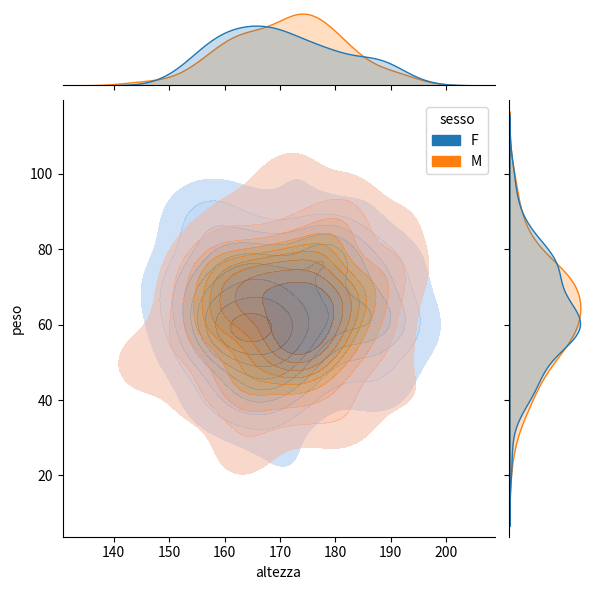
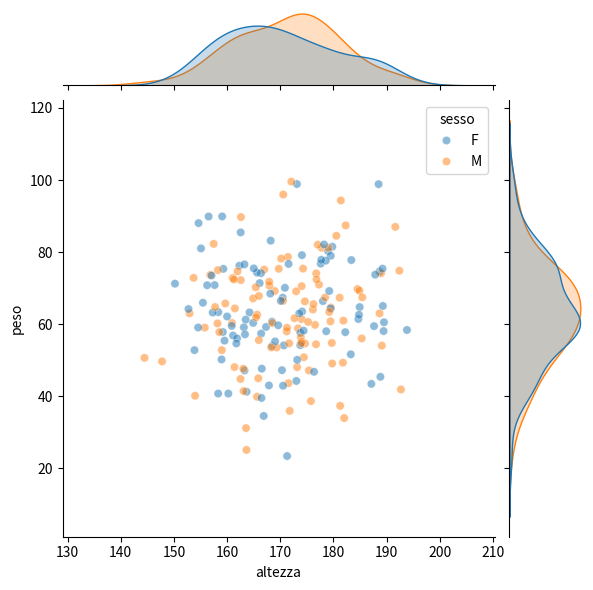
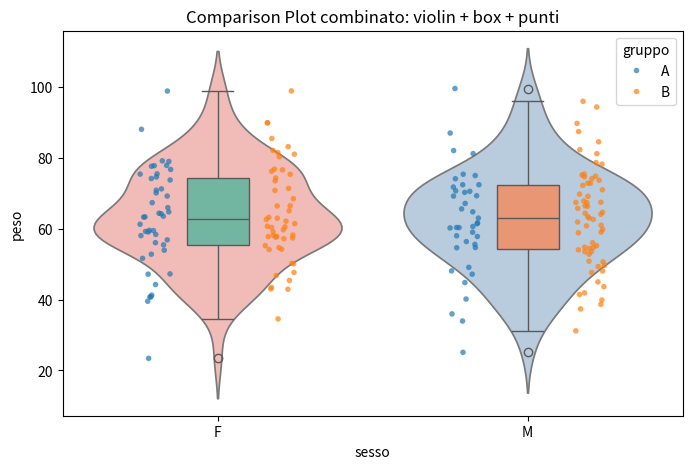
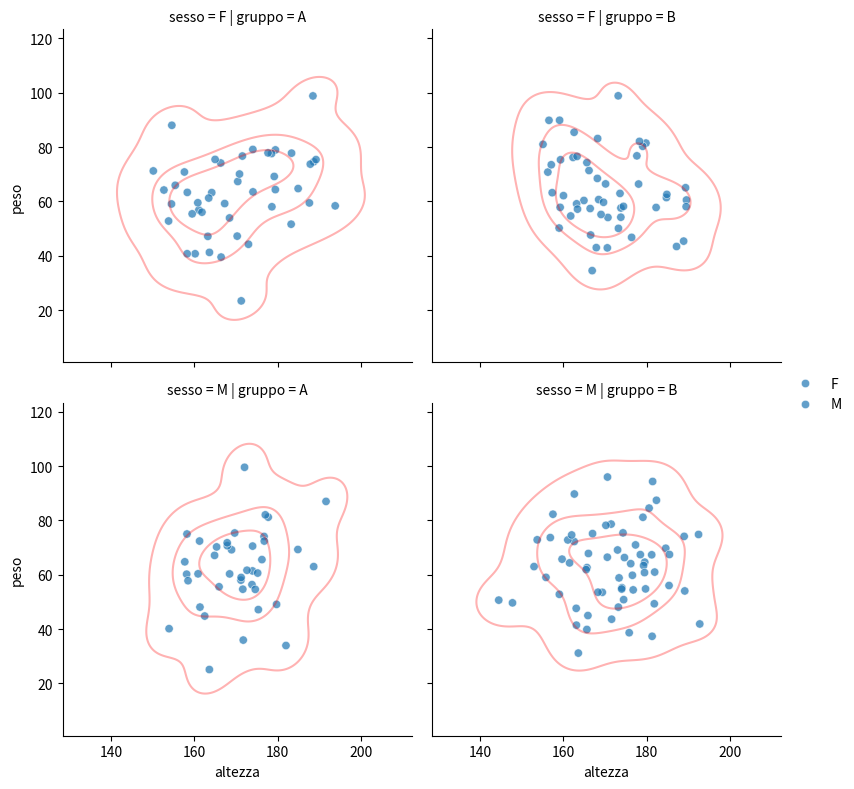

Generate these figures, in order, with matplotlib:
"""
Analisi bivariata = analisi di due variabili alla volta (X e Y) per capire se c'è una relazioni e come
questa è fatta. 

L'analisi può essere:
- descrittiva: guardi forma, trend, outlier, gruppi
- inferenziale: fai un test o un modello,calcoli correlazioni, regressioni, test statistici
E' un modo per rispondere alla domande tipo "quando X aumenta, Y come si comporta?"

La SCELTA DEL GRAFICO dipende dal tipo di variabili (continue, categoriali) e dallo scopo dell'analisi
- NUMERICA VS NUMERICA (es. %sconto vs %margine): scatterplot (è il punto di partenza, ogni riga del dataset
  è un punto x,y, se vedi una 'nuvola' inclinata c'è una relazione, se vedi una curva non è lineare, 
  se vedi due nuvole, hai segmenti diversi), joinplot (scatter + distribuzioni marginali, utile perchè
  mostra subito se una variabile è 'strana', supporta diversi 'kind' scatter, reg, hex, kde, hist, resid), 
  regplot/implot (serve per capire tendenza lineare e per smascherare caso dove Pearson sembra alto ma
  guidato da pochi outlier), kde bivariato
- CATEGORIALE VS NUMERICA (es. fornitore vs leadtime): boxplot (confronta mediana, dispersione, outlier), 
  violinplot (come boxplot ma mostra anche la densita), stripplot (mostra i valori reali), 
  swarmplot (mostra i valori reali senza sovrapposizioni), barplot/pointplot (confronta la media, 
  spesso con intervallo di confidenza)
  Plot di confronto vuol dire: un grafico che confronta la distribuzione di una variabile numerica 
  tra più gruppi (categorie). Misuri e confronti la variabile numerica mentre, la variabile categoriale, 
  serve solo per 'tagliare' i dati in gruppi distinti.
- CATEGORIALE VS CATEGORIALE (es. sesso vs preferenza colore): heatmap di contingenza, clustered heatmap, count
  Qui l'analisi bivariata  diventa: contare le combinazioni e capire se le due variabili sono indipendenti
  o associate (test del chi quadro)

L'analisi bivariata si concentra sull'esplorazione delle relazioni tra due variabili, identificando
pattern, trend e correlazione e osservando eventuali differenze tra gruppi.
Visualizzare due variabili contemporaneamente può permettere di individurae relazioni lineari o no
ma anche di individuare cluster naturali o outlier che potrebbero influenzare l'analisi statistica successiva.

Due strumenti utili per visualizzare queste relazioni sono il jointplot e i vari comparison plot (come il pairplot) di Seaborn.

Il jointplot combina un grafico di dispersione (scatter plot) con istogrammi marginali per mostrare la distribuzione di ciascuna variabile.

Il pairplot estende questo concetto creando una matrice di grafici di dispersione per tutte le coppie di variabili in un dataset, insieme a istogrammi marginali per ogni variabile.
Questi grafici aiutano a identificare correlazioni, tendenze e pattern tra le variabili.

JOINPLOT (analisi bivariata numerica vs numerica)
Strumento versatile per visualizzare due variabili insieme
Nel pannello centrale mostra la relazione tra due variabili x e y (scatter plot, regplot, o un grafico kde bidimensionlae)
mentre lungo i margini vengono visualizzare le distribuzioni indivisuali di ciascuna variabile (istogrammi
o KDE, a seconda del tipo).
Questa combinazione permette di osservare contemporaneamente la forma generale dei dati e la loro densita
identificando tendenze lineari o non lineari e la presenza di valori estremi.
In molti casi le distribuzioni marginali offrono informazioni importanti sulle caratteristiche del dataset
come asimmetrie o concentrazioni di valori.
Può essere arrichito in diversi modo per analisi più approfondite:
- Parametro HUE consente di distinguere i dati in base ad una variabile categoriale rendendo visibili
differenze tra gruppi direttamente all'interno dello stesso grafico
- e' possibile scegliere il tipo di grafico centrale: uno scatterplot (scatter) mostra la relazione diretta, buono
per vedere forma, cluster, outlier 
un regplot (reg) scatter + retta di regressione permette di stimare una regressione lineare o polimoniale, 
un kde bidimensionale evidenzia aree di maggiore densita
- le distribuzioni marginali possono essere personalizzate (istogrammi, kde, rug plot) con parametri
come bendhid o ragplot per enfatizzare dettagli dei dati
Questo funzionalità rendono il joinplot un ottimo strumento per osservazioni esplorative avanzate
combinando informazioni di relazione e densità in una singola figura

Quando si vuole confrontare due variabili continue gli scatterplot rimane la scelta più immediata 
ed intuitiva, l aggiunta di hue permette di visualizzare gruppi distinti, mentre l'uso del parametro
size consente di introdurre una terza variabile continua, questo arrichisce il grafico e permette di
valutare simultaneamente 3 dimensioni di informazione

Gli scatterplot utili per indivisuare correlazioni lineari, raggruppamenti nauturali e outlier
Uso di trasparenza, palette e temi per migliorare la leggibilità, soprattutto quando il dataset è numeroso
o quando i punti si sovrappongono

Se una delle varibili è categoriale, scastterplot e regressione possono diventare poco chiari
In questi caso è consigliabile usare grafici come boxplot, violinplot, stripplot o swarmplot
che sono specificamente progettati per visualizzare distribuzioni di dati categoriali
Strumenti che sintetizzano informazioni statistiche delle distribuzioni.
il boxplot mostra mediana, quartili e outlier
il violinplot aggiunge la stima della densità dei dati evidenziando forme più complessi di distribuzione
Combinare questi grafici con stripplot o swarmplot permette di visualizzare i singoli punti sovrapposti
consente di visualizzare i singoli dati insieme ai riassunti statistici, migliorando l'interpretazione
Utile per confronti tra più categorie, per osservare pattern nascosti nelle distribuzioni.

Quando si hanno più categorie o gruppi da confrontare facetgrd permette di creare una griglia di 
grafici separati per ogni combinazione di categorie
E' possibile mappare scatterplot, boxplot, violinplot o altri tipi di grafici su questa griglia, usando
row e col per due variabili categoriale e hue per una terza variabile categoriale all'interno di ogni grafico

Grazie a facetgrid si possono esplorare dataset complessi senza creare grafici separati, confrondando
più livelli di catagorie in un'unica visualizzazione strutturata.

"""
import seaborn as sns
import matplotlib.pyplot as plt
import pandas as pd
import numpy as np

np.random.seed(0)
df = pd.DataFrame({
    "altezza": np.random.normal(170, 10, 200),
    "peso": np.random.normal(65, 15, 200),
    "sesso": np.random.choice(["M", "F"], 200),
    "gruppo": np.random.choice(["A", "B"], 200)
})

#
#Esempio 1 JOINPLOT
#
#nel pannello centrale viene mostrata la relazione tra due variabili x e y (scatter plot, regplot, o un grafico kde bidimensionlae)
#mentre lungo i margini vengono visualizzare le distribuzioni indivisuali di ciascuna variabile (istogrammi o KDE, a seconda del tipo).
#Questa combinazione permette di osservare contemporaneamente la forma generale dei dati e la loro densita
#identificando tendenze lineari o non lineari e la presenza di valori estremi

sns.jointplot(data=df, x="altezza", y="peso", hue="sesso", kind="kde", fill=True, alpha=0.5)
plt.show()

sns.jointplot(data=df, x="altezza", y="peso", hue="sesso", kind="scatter", alpha=0.5)
plt.show()

#Esempio 2  COMPARISON PLOT
plt.figure(figsize=(8,5))
sns.violinplot(data=df, x="sesso", y="peso", inner=None, palette="Pastel1")
sns.boxplot(data=df, x="sesso", y="peso", width=0.2, palette="Set2")
sns.stripplot(data=df, x="sesso", y="peso", hue="gruppo", dodge=True, size=4, alpha=0.7)
plt.title("Comparison Plot combinato: violin + box + punti")
plt.show()

#Esempio 3  FACETGRID
#crea una griglia di grafici separati per ogni combinazione di categorie
g = sns.FacetGrid(df, col="gruppo", row="sesso", height=4)
g.map_dataframe(sns.scatterplot, x="altezza", y="peso", hue="sesso", alpha=0.7) #hue sesso è ridondante perchè già presente nel facet, andrebbe utilizzata un altra variabile categoriale
g.map_dataframe(sns.kdeplot, x="altezza", y="peso", levels=4, color="r", alpha=0.3)
g.add_legend()
plt.show()